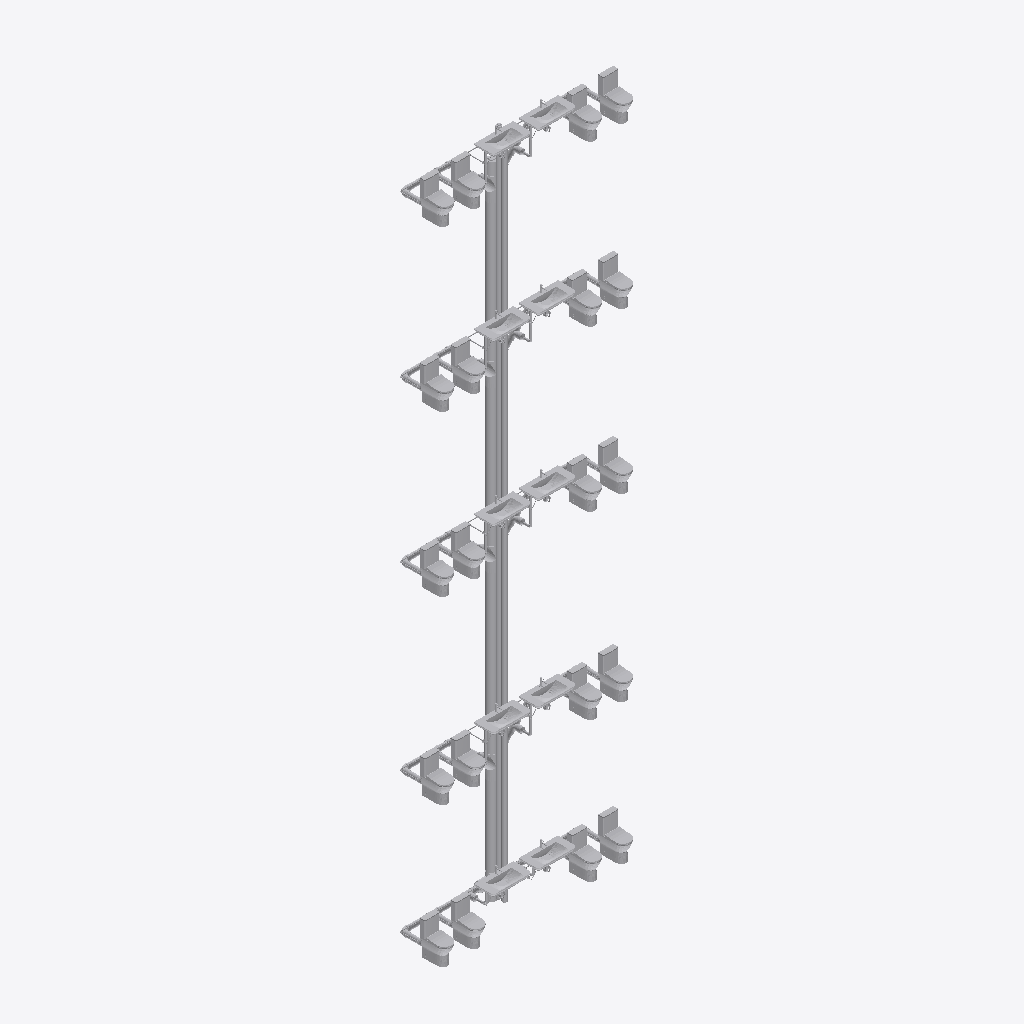
Isometric view of an IFC building model (IFC-SPF (STEP), schema IFC4, length unit centimetre), seen from the south-west, elements coloured by IFC class (only those large enough to see are counted): 149 other elements (light grey).
Extent 4.9 m × 1.3 m × 17.4 m (x, y, z). Storeys (7): Basement at -3.50 m; Level 1 at 0.00 m; Level 2 at 4.50 m; Level 3 at 8.50 m; Level 4 at 12.50 m; Roof at 16.50 m; Top at 19.00 m. Elements (539): 238 IfcPipeSegment, 181 IfcPipeFitting, 80 IfcFlowTerminal, 40 IfcValve.

HEADER;
FILE_DESCRIPTION(('ViewDefinition [ReferenceView_V1.2]','RevitIdentifiers [ContentGUID: 399a62fa-bbc9-4c55-9503-5fc77562ec50, VersionGUID: f8e9b68a-3da1-4b79-87fd-972dba096d74, NumberOfSaves: 29]','CoordinateReference [CoordinateBase: Internal Origin, ProjectSite: Default Site]','ExchangeRequirement [BuildingService]'),'2;1');
FILE_NAME('Plumbing.ifc','2026-11-02T06:42:04+01:00',(''),(''),'ODA SDAI 24.12','Autodesk Revit 25.4.30.30 (ENU) - IFC 25.4.30.28','');
FILE_SCHEMA(('IFC4'));
ENDSEC;
DATA;
#29=IFCPROJECT('0vccBwkybCLPK3NyUAdHEW',#18,'Project Number',$,$,'Project Name','Project Status',(#24),#33968);
#64=IFCSITE('0vccBwkybCLPK3NyUAdHEY',#18,'Default',$,$,#63,$,$,.ELEMENT.,(42,21,31,429138),(-71,-3,-24,-373168),0.0,$,$);
#34=IFCBUILDING('0vccBwkybCLPK3NyUAdHEX',#18,'',$,$,#32,$,'',.ELEMENT.,$,$,#33);
#38=IFCBUILDINGSTOREY('1Wpag$oibErhDHAvV2pLnV',#18,'Basement',$,'Level:8mm Head',#37,$,'Basement',.ELEMENT.,-350.00000000000045);
#41=IFCBUILDINGSTOREY('3Zu5Bv0LOHrPC10026FoQQ',#18,'Level 1',$,'Level:8mm Head',#40,$,'Level 1',.ELEMENT.,0.0);
#45=IFCBUILDINGSTOREY('15Z0v90RiHrPC20026FoKR',#18,'Level 2',$,'Level:8mm Head',#44,$,'Level 2',.ELEMENT.,450.00000000002336);
#49=IFCBUILDINGSTOREY('1Wpag$oibErhDHAvV2pLnJ',#18,'Level 3',$,'Level:8mm Head',#48,$,'Level 3',.ELEMENT.,850.0000000000288);
#53=IFCBUILDINGSTOREY('1Wpag$oibErhDHAvV2pLnI',#18,'Level 4',$,'Level:8mm Head',#52,$,'Level 4',.ELEMENT.,1250.0000000000286);
#57=IFCBUILDINGSTOREY('1Wpag$oibErhDHAvV2pLnH',#18,'Roof',$,'Level:8mm Head',#56,$,'Roof',.ELEMENT.,1650.0000000000284);
#61=IFCBUILDINGSTOREY('1Wpag$oibErhDHAvV2pLnG',#18,'Top',$,'Level:8mm Head',#60,$,'Top',.ELEMENT.,1900.0);
#6707=IFCPIPESEGMENT('2QKe8cfs1BugXC4upi_DYt',#18,'Pipe Types:PVC - DWV:775670',$,'Pipe Types:PVC - DWV',#6698,#6706,'775670',.NOTDEFINED.);
#8036=IFCPIPESEGMENT('2QKe8cfs1BugXC4upi_CO3',#18,'Pipe Types:PVC - DWV:776373',$,'Pipe Types:PVC - DWV',#8027,#8035,'776373',.NOTDEFINED.);
#8012=IFCPIPESEGMENT('2QKe8cfs1BugXC4upi_COk',#18,'Pipe Types:PVC - DWV:776344',$,'Pipe Types:PVC - DWV',#8003,#8011,'776344',.NOTDEFINED.);
#21044=IFCPIPESEGMENT('3eT0nNTkrFkAIgphVEEYM3',#18,'Pipe Types:PVC - DWV:792728',$,'Pipe Types:PVC - DWV',#21035,#21043,'792728',.NOTDEFINED.);
#20580=IFCPIPESEGMENT('3eT0nNTkrFkAIgphVEEYjr',#18,'Pipe Types:PVC - DWV:792174',$,'Pipe Types:PVC - DWV',#20571,#20579,'792174',.NOTDEFINED.);
#20896=IFCPIPESEGMENT('3eT0nNTkrFkAIgphVEEYhn',#18,'Pipe Types:PVC - DWV:792554',$,'Pipe Types:PVC - DWV',#20887,#20895,'792554',.NOTDEFINED.);
#9584=IFCPIPESEGMENT('2HO4JMk5LAQulOVNMMJuZx',#18,'Pipe Types:PVC - DWV:778214',$,'Pipe Types:PVC - DWV',#9575,#9583,'778214',.NOTDEFINED.);
#1176=IFCFLOWTERMINAL('1Wpag$oibErhDHAvV2pKPM',#18,'Nested_Sento Lavabo 100cm:WashBasin-Vanity Washbasin-98cm-Vitra_SentoSeries_5948B003-0001:766913',$,'Nested_Sento Lavabo 100cm:WashBasin-Vanity Washbasin-98cm-Vitra_SentoSeries_5948B003-0001',#1175,#1172,'766913');
#1477=IFCFLOWTERMINAL('1Wpag$oibErhDHAvV2pKPK',#18,'Nested_Sento Lavabo 100cm:WashBasin-Vanity Washbasin-98cm-Vitra_SentoSeries_5948B003-0001:766915',$,'Nested_Sento Lavabo 100cm:WashBasin-Vanity Washbasin-98cm-Vitra_SentoSeries_5948B003-0001',#1476,#1473,'766915');
#4674=IFCFLOWTERMINAL('1Wpag$oibErhDHAvV2pKem',#18,'Nested_Sento Lavabo 100cm:WashBasin-Vanity Washbasin-98cm-Vitra_SentoSeries_5948B003-0001:769959',$,'Nested_Sento Lavabo 100cm:WashBasin-Vanity Washbasin-98cm-Vitra_SentoSeries_5948B003-0001',#4673,#4670,'769959');
#4848=IFCFLOWTERMINAL('1Wpag$oibErhDHAvV2pKeW',#18,'Nested_Sento Lavabo 100cm:WashBasin-Vanity Washbasin-98cm-Vitra_SentoSeries_5948B003-0001:769975',$,'Nested_Sento Lavabo 100cm:WashBasin-Vanity Washbasin-98cm-Vitra_SentoSeries_5948B003-0001',#4847,#4844,'769975');
#1498=IFCFLOWTERMINAL('1Wpag$oibErhDHAvV2pKPI',#18,'Nested_Sento Lavabo 100cm:WashBasin-Vanity Washbasin-98cm-Vitra_SentoSeries_5948B003-0001:766917',$,'Nested_Sento Lavabo 100cm:WashBasin-Vanity Washbasin-98cm-Vitra_SentoSeries_5948B003-0001',#1497,#1494,'766917');
#4695=IFCFLOWTERMINAL('1Wpag$oibErhDHAvV2pKe_',#18,'Nested_Sento Lavabo 100cm:WashBasin-Vanity Washbasin-98cm-Vitra_SentoSeries_5948B003-0001:769961',$,'Nested_Sento Lavabo 100cm:WashBasin-Vanity Washbasin-98cm-Vitra_SentoSeries_5948B003-0001',#4694,#4691,'769961');
#4869=IFCFLOWTERMINAL('1Wpag$oibErhDHAvV2pKek',#18,'Nested_Sento Lavabo 100cm:WashBasin-Vanity Washbasin-98cm-Vitra_SentoSeries_5948B003-0001:769977',$,'Nested_Sento Lavabo 100cm:WashBasin-Vanity Washbasin-98cm-Vitra_SentoSeries_5948B003-0001',#4868,#4865,'769977');
#5022=IFCFLOWTERMINAL('1Wpag$oibErhDHAvV2pKfG',#18,'Nested_Sento Lavabo 100cm:WashBasin-Vanity Washbasin-98cm-Vitra_SentoSeries_5948B003-0001:769991',$,'Nested_Sento Lavabo 100cm:WashBasin-Vanity Washbasin-98cm-Vitra_SentoSeries_5948B003-0001',#5021,#5018,'769991');
#1519=IFCFLOWTERMINAL('1Wpag$oibErhDHAvV2pKPG',#18,'Nested_Sento Lavabo 100cm:WashBasin-Vanity Washbasin-98cm-Vitra_SentoSeries_5948B003-0001:766919',$,'Nested_Sento Lavabo 100cm:WashBasin-Vanity Washbasin-98cm-Vitra_SentoSeries_5948B003-0001',#1518,#1515,'766919');
#5043=IFCFLOWTERMINAL('1Wpag$oibErhDHAvV2pKfU',#18,'Nested_Sento Lavabo 100cm:WashBasin-Vanity Washbasin-98cm-Vitra_SentoSeries_5948B003-0001:769993',$,'Nested_Sento Lavabo 100cm:WashBasin-Vanity Washbasin-98cm-Vitra_SentoSeries_5948B003-0001',#5042,#5039,'769993');
#18341=IFCPIPESEGMENT('2HYcuwftX0d9D669lWc6Ss',#18,'Pipe Types:PVC - DWV:790819',$,'Pipe Types:PVC - DWV',#18332,#18340,'790819',.NOTDEFINED.);
#20970=IFCPIPESEGMENT('3eT0nNTkrFkAIgphVEEYLA',#18,'Pipe Types:PVC - DWV:792657',$,'Pipe Types:PVC - DWV',#20961,#20969,'792657',.NOTDEFINED.);
#20759=IFCPIPESEGMENT('3eT0nNTkrFkAIgphVEEYej',#18,'Pipe Types:PVC - DWV:792374',$,'Pipe Types:PVC - DWV',#20750,#20758,'792374',.NOTDEFINED.);
#20822=IFCPIPESEGMENT('3eT0nNTkrFkAIgphVEEYg4',#18,'Pipe Types:PVC - DWV:792479',$,'Pipe Types:PVC - DWV',#20813,#20821,'792479',.NOTDEFINED.);
#17320=IFCPIPESEGMENT('2HYcuwftX0d9D669lWc7Ze',#18,'Pipe Types:PVC - DWV:790269',$,'Pipe Types:PVC - DWV',#17311,#17319,'790269',.NOTDEFINED.);
#4989=IFCFLOWTERMINAL('1Wpag$oibErhDHAvV2pKfJ',#18,'Nested_Integra Rim-ex DTD Tk. Klozet_62_TB:WC_FloorStandingWC_Vitra_İntegra_7093B003-0092:769988',$,'Nested_Integra Rim-ex DTD Tk. Klozet_62_TB:WC_FloorStandingWC_Vitra_İntegra_7093B003-0092',#4988,#4985,'769988');
#4815=IFCFLOWTERMINAL('1Wpag$oibErhDHAvV2pKeZ',#18,'Nested_Integra Rim-ex DTD Tk. Klozet_62_TB:WC_FloorStandingWC_Vitra_İntegra_7093B003-0092:769972',$,'Nested_Integra Rim-ex DTD Tk. Klozet_62_TB:WC_FloorStandingWC_Vitra_İntegra_7093B003-0092',#4814,#4811,'769972');
#5163=IFCFLOWTERMINAL('1Wpag$oibErhDHAvV2pKf3',#18,'Nested_Integra Rim-ex DTD Tk. Klozet_62_TB:WC_FloorStandingWC_Vitra_İntegra_7093B003-0092:770004',$,'Nested_Integra Rim-ex DTD Tk. Klozet_62_TB:WC_FloorStandingWC_Vitra_İntegra_7093B003-0092',#5162,#5159,'770004');
#5295=IFCFLOWTERMINAL('1Wpag$oibErhDHAvV2pKft',#18,'Nested_Integra Rim-ex DTD Tk. Klozet_62_TB:WC_FloorStandingWC_Vitra_İntegra_7093B003-0092:770016',$,'Nested_Integra Rim-ex DTD Tk. Klozet_62_TB:WC_FloorStandingWC_Vitra_İntegra_7093B003-0092',#5294,#5291,'770016');
#4641=IFCFLOWTERMINAL('1Wpag$oibErhDHAvV2pKep',#18,'Nested_Integra Rim-ex DTD Tk. Klozet_62_TB:WC_FloorStandingWC_Vitra_İntegra_7093B003-0092:769956',$,'Nested_Integra Rim-ex DTD Tk. Klozet_62_TB:WC_FloorStandingWC_Vitra_İntegra_7093B003-0092',#4640,#4637,'769956');
#5130=IFCFLOWTERMINAL('1Wpag$oibErhDHAvV2pKf6',#18,'Nested_Integra Rim-ex DTD Tk. Klozet_62_TB:WC_FloorStandingWC_Vitra_İntegra_7093B003-0092:770001',$,'Nested_Integra Rim-ex DTD Tk. Klozet_62_TB:WC_FloorStandingWC_Vitra_İntegra_7093B003-0092',#5129,#5126,'770001');
#4608=IFCFLOWTERMINAL('1Wpag$oibErhDHAvV2pKes',#18,'Nested_Integra Rim-ex DTD Tk. Klozet_62_TB:WC_FloorStandingWC_Vitra_İntegra_7093B003-0092:769953',$,'Nested_Integra Rim-ex DTD Tk. Klozet_62_TB:WC_FloorStandingWC_Vitra_İntegra_7093B003-0092',#4607,#4604,'769953');
#4782=IFCFLOWTERMINAL('1Wpag$oibErhDHAvV2pKec',#18,'Nested_Integra Rim-ex DTD Tk. Klozet_62_TB:WC_FloorStandingWC_Vitra_İntegra_7093B003-0092:769969',$,'Nested_Integra Rim-ex DTD Tk. Klozet_62_TB:WC_FloorStandingWC_Vitra_İntegra_7093B003-0092',#4781,#4778,'769969');
#4956=IFCFLOWTERMINAL('1Wpag$oibErhDHAvV2pKfM',#18,'Nested_Integra Rim-ex DTD Tk. Klozet_62_TB:WC_FloorStandingWC_Vitra_İntegra_7093B003-0092:769985',$,'Nested_Integra Rim-ex DTD Tk. Klozet_62_TB:WC_FloorStandingWC_Vitra_İntegra_7093B003-0092',#4955,#4952,'769985');
#5262=IFCFLOWTERMINAL('1Wpag$oibErhDHAvV2pKfA',#18,'Nested_Integra Rim-ex DTD Tk. Klozet_62_TB:WC_FloorStandingWC_Vitra_İntegra_7093B003-0092:770013',$,'Nested_Integra Rim-ex DTD Tk. Klozet_62_TB:WC_FloorStandingWC_Vitra_İntegra_7093B003-0092',#5261,#5258,'770013');
#4890=IFCFLOWTERMINAL('1Wpag$oibErhDHAvV2pKei',#18,'Nested_Integra Rim-ex DTD Tk. Klozet_62_TB:WC_FloorStandingWC_Vitra_İntegra_7093B003-0092:769979',$,'Nested_Integra Rim-ex DTD Tk. Klozet_62_TB:WC_FloorStandingWC_Vitra_İntegra_7093B003-0092',#4889,#4886,'769979');
#5064=IFCFLOWTERMINAL('1Wpag$oibErhDHAvV2pKfS',#18,'Nested_Integra Rim-ex DTD Tk. Klozet_62_TB:WC_FloorStandingWC_Vitra_İntegra_7093B003-0092:769995',$,'Nested_Integra Rim-ex DTD Tk. Klozet_62_TB:WC_FloorStandingWC_Vitra_İntegra_7093B003-0092',#5063,#5060,'769995');
#4716=IFCFLOWTERMINAL('1Wpag$oibErhDHAvV2pKey',#18,'Nested_Integra Rim-ex DTD Tk. Klozet_62_TB:WC_FloorStandingWC_Vitra_İntegra_7093B003-0092:769963',$,'Nested_Integra Rim-ex DTD Tk. Klozet_62_TB:WC_FloorStandingWC_Vitra_İntegra_7093B003-0092',#4715,#4712,'769963');
#3515=IFCFLOWTERMINAL('1Wpag$oibErhDHAvV2pKeC',#18,'Nested_Integra Rim-ex DTD Tk. Klozet_62_TB:WC_FloorStandingWC_Vitra_İntegra_7093B003-0092:769947',$,'Nested_Integra Rim-ex DTD Tk. Klozet_62_TB:WC_FloorStandingWC_Vitra_İntegra_7093B003-0092',#3514,#3511,'769947');
#4575=IFCFLOWTERMINAL('1Wpag$oibErhDHAvV2pKe9',#18,'Nested_Integra Rim-ex DTD Tk. Klozet_62_TB:WC_FloorStandingWC_Vitra_İntegra_7093B003-0092:769950',$,'Nested_Integra Rim-ex DTD Tk. Klozet_62_TB:WC_FloorStandingWC_Vitra_İntegra_7093B003-0092',#4574,#4571,'769950');
#4923=IFCFLOWTERMINAL('1Wpag$oibErhDHAvV2pKef',#18,'Nested_Integra Rim-ex DTD Tk. Klozet_62_TB:WC_FloorStandingWC_Vitra_İntegra_7093B003-0092:769982',$,'Nested_Integra Rim-ex DTD Tk. Klozet_62_TB:WC_FloorStandingWC_Vitra_İntegra_7093B003-0092',#4922,#4919,'769982');
#5097=IFCFLOWTERMINAL('1Wpag$oibErhDHAvV2pKfP',#18,'Nested_Integra Rim-ex DTD Tk. Klozet_62_TB:WC_FloorStandingWC_Vitra_İntegra_7093B003-0092:769998',$,'Nested_Integra Rim-ex DTD Tk. Klozet_62_TB:WC_FloorStandingWC_Vitra_İntegra_7093B003-0092',#5096,#5093,'769998');
#5196=IFCFLOWTERMINAL('1Wpag$oibErhDHAvV2pKf0',#18,'Nested_Integra Rim-ex DTD Tk. Klozet_62_TB:WC_FloorStandingWC_Vitra_İntegra_7093B003-0092:770007',$,'Nested_Integra Rim-ex DTD Tk. Klozet_62_TB:WC_FloorStandingWC_Vitra_İntegra_7093B003-0092',#5195,#5192,'770007');
#4749=IFCFLOWTERMINAL('1Wpag$oibErhDHAvV2pKev',#18,'Nested_Integra Rim-ex DTD Tk. Klozet_62_TB:WC_FloorStandingWC_Vitra_İntegra_7093B003-0092:769966',$,'Nested_Integra Rim-ex DTD Tk. Klozet_62_TB:WC_FloorStandingWC_Vitra_İntegra_7093B003-0092',#4748,#4745,'769966');
#5229=IFCFLOWTERMINAL('1Wpag$oibErhDHAvV2pKfD',#18,'Nested_Integra Rim-ex DTD Tk. Klozet_62_TB:WC_FloorStandingWC_Vitra_İntegra_7093B003-0092:770010',$,'Nested_Integra Rim-ex DTD Tk. Klozet_62_TB:WC_FloorStandingWC_Vitra_İntegra_7093B003-0092',#5228,#5225,'770010');
#4653=IFCFLOWTERMINAL('1Wpag$oibErhDHAvV2pKeo',#18,'Sento Rezervuar:WC_ToiletCisterns-Vitra_SentoSeries_5639B003-0108:769957',$,'Sento Rezervuar:WC_ToiletCisterns-Vitra_SentoSeries_5639B003-0108',#4652,#4649,'769957');
#5307=IFCFLOWTERMINAL('1Wpag$oibErhDHAvV2pKfs',#18,'Sento Rezervuar:WC_ToiletCisterns-Vitra_SentoSeries_5639B003-0108:770017',$,'Sento Rezervuar:WC_ToiletCisterns-Vitra_SentoSeries_5639B003-0108',#5306,#5303,'770017');
#4827=IFCFLOWTERMINAL('1Wpag$oibErhDHAvV2pKeY',#18,'Sento Rezervuar:WC_ToiletCisterns-Vitra_SentoSeries_5639B003-0108:769973',$,'Sento Rezervuar:WC_ToiletCisterns-Vitra_SentoSeries_5639B003-0108',#4826,#4823,'769973');
#5001=IFCFLOWTERMINAL('1Wpag$oibErhDHAvV2pKfI',#18,'Sento Rezervuar:WC_ToiletCisterns-Vitra_SentoSeries_5639B003-0108:769989',$,'Sento Rezervuar:WC_ToiletCisterns-Vitra_SentoSeries_5639B003-0108',#5000,#4997,'769989');
#5175=IFCFLOWTERMINAL('1Wpag$oibErhDHAvV2pKf2',#18,'Sento Rezervuar:WC_ToiletCisterns-Vitra_SentoSeries_5639B003-0108:770005',$,'Sento Rezervuar:WC_ToiletCisterns-Vitra_SentoSeries_5639B003-0108',#5174,#5171,'770005');
#4587=IFCFLOWTERMINAL('1Wpag$oibErhDHAvV2pKe8',#18,'Sento Rezervuar:WC_ToiletCisterns-Vitra_SentoSeries_5639B003-0108:769951',$,'Sento Rezervuar:WC_ToiletCisterns-Vitra_SentoSeries_5639B003-0108',#4586,#4583,'769951');
#5109=IFCFLOWTERMINAL('1Wpag$oibErhDHAvV2pKfO',#18,'Sento Rezervuar:WC_ToiletCisterns-Vitra_SentoSeries_5639B003-0108:769999',$,'Sento Rezervuar:WC_ToiletCisterns-Vitra_SentoSeries_5639B003-0108',#5108,#5105,'769999');
#4728=IFCFLOWTERMINAL('1Wpag$oibErhDHAvV2pKex',#18,'Sento Rezervuar:WC_ToiletCisterns-Vitra_SentoSeries_5639B003-0108:769964',$,'Sento Rezervuar:WC_ToiletCisterns-Vitra_SentoSeries_5639B003-0108',#4727,#4724,'769964');
#4761=IFCFLOWTERMINAL('1Wpag$oibErhDHAvV2pKeu',#18,'Sento Rezervuar:WC_ToiletCisterns-Vitra_SentoSeries_5639B003-0108:769967',$,'Sento Rezervuar:WC_ToiletCisterns-Vitra_SentoSeries_5639B003-0108',#4760,#4757,'769967');
#4902=IFCFLOWTERMINAL('1Wpag$oibErhDHAvV2pKeh',#18,'Sento Rezervuar:WC_ToiletCisterns-Vitra_SentoSeries_5639B003-0108:769980',$,'Sento Rezervuar:WC_ToiletCisterns-Vitra_SentoSeries_5639B003-0108',#4901,#4898,'769980');
#5076=IFCFLOWTERMINAL('1Wpag$oibErhDHAvV2pKfR',#18,'Sento Rezervuar:WC_ToiletCisterns-Vitra_SentoSeries_5639B003-0108:769996',$,'Sento Rezervuar:WC_ToiletCisterns-Vitra_SentoSeries_5639B003-0108',#5075,#5072,'769996');
#4255=IFCFLOWTERMINAL('1Wpag$oibErhDHAvV2pKeB',#18,'Sento Rezervuar:WC_ToiletCisterns-Vitra_SentoSeries_5639B003-0108:769948',$,'Sento Rezervuar:WC_ToiletCisterns-Vitra_SentoSeries_5639B003-0108',#4254,#4251,'769948');
#4935=IFCFLOWTERMINAL('1Wpag$oibErhDHAvV2pKee',#18,'Sento Rezervuar:WC_ToiletCisterns-Vitra_SentoSeries_5639B003-0108:769983',$,'Sento Rezervuar:WC_ToiletCisterns-Vitra_SentoSeries_5639B003-0108',#4934,#4931,'769983');
#5208=IFCFLOWTERMINAL('1Wpag$oibErhDHAvV2pKfF',#18,'Sento Rezervuar:WC_ToiletCisterns-Vitra_SentoSeries_5639B003-0108:770008',$,'Sento Rezervuar:WC_ToiletCisterns-Vitra_SentoSeries_5639B003-0108',#5207,#5204,'770008');
#5241=IFCFLOWTERMINAL('1Wpag$oibErhDHAvV2pKfC',#18,'Sento Rezervuar:WC_ToiletCisterns-Vitra_SentoSeries_5639B003-0108:770011',$,'Sento Rezervuar:WC_ToiletCisterns-Vitra_SentoSeries_5639B003-0108',#5240,#5237,'770011');
#5274=IFCFLOWTERMINAL('1Wpag$oibErhDHAvV2pKf9',#18,'Sento Rezervuar:WC_ToiletCisterns-Vitra_SentoSeries_5639B003-0108:770014',$,'Sento Rezervuar:WC_ToiletCisterns-Vitra_SentoSeries_5639B003-0108',#5273,#5270,'770014');
#4620=IFCFLOWTERMINAL('1Wpag$oibErhDHAvV2pKer',#18,'Sento Rezervuar:WC_ToiletCisterns-Vitra_SentoSeries_5639B003-0108:769954',$,'Sento Rezervuar:WC_ToiletCisterns-Vitra_SentoSeries_5639B003-0108',#4619,#4616,'769954');
#4794=IFCFLOWTERMINAL('1Wpag$oibErhDHAvV2pKeb',#18,'Sento Rezervuar:WC_ToiletCisterns-Vitra_SentoSeries_5639B003-0108:769970',$,'Sento Rezervuar:WC_ToiletCisterns-Vitra_SentoSeries_5639B003-0108',#4793,#4790,'769970');
#4968=IFCFLOWTERMINAL('1Wpag$oibErhDHAvV2pKfL',#18,'Sento Rezervuar:WC_ToiletCisterns-Vitra_SentoSeries_5639B003-0108:769986',$,'Sento Rezervuar:WC_ToiletCisterns-Vitra_SentoSeries_5639B003-0108',#4967,#4964,'769986');
#5142=IFCFLOWTERMINAL('1Wpag$oibErhDHAvV2pKf5',#18,'Sento Rezervuar:WC_ToiletCisterns-Vitra_SentoSeries_5639B003-0108:770002',$,'Sento Rezervuar:WC_ToiletCisterns-Vitra_SentoSeries_5639B003-0108',#5141,#5138,'770002');
#4914=IFCFLOWTERMINAL('1Wpag$oibErhDHAvV2pKeg',#18,'Integra Klozet Kapağı:WCSeatCover-Duroplast-TopFixing-SoftClosing-Universal-Slim-Vitra_110-003-019:769981',$,'Integra Klozet Kapağı:WCSeatCover-Duroplast-TopFixing-SoftClosing-Universal-Slim-Vitra_110-003-019',#4913,#4910,'769981');
#5088=IFCFLOWTERMINAL('1Wpag$oibErhDHAvV2pKfQ',#18,'Integra Klozet Kapağı:WCSeatCover-Duroplast-TopFixing-SoftClosing-Universal-Slim-Vitra_110-003-019:769997',$,'Integra Klozet Kapağı:WCSeatCover-Duroplast-TopFixing-SoftClosing-Universal-Slim-Vitra_110-003-019',#5087,#5084,'769997');
#5121=IFCFLOWTERMINAL('1Wpag$oibErhDHAvV2pKf7',#18,'Integra Klozet Kapağı:WCSeatCover-Duroplast-TopFixing-SoftClosing-Universal-Slim-Vitra_110-003-019:770000',$,'Integra Klozet Kapağı:WCSeatCover-Duroplast-TopFixing-SoftClosing-Universal-Slim-Vitra_110-003-019',#5120,#5117,'770000');
#4563=IFCFLOWTERMINAL('1Wpag$oibErhDHAvV2pKeA',#18,'Integra Klozet Kapağı:WCSeatCover-Duroplast-TopFixing-SoftClosing-Universal-Slim-Vitra_110-003-019:769949',$,'Integra Klozet Kapağı:WCSeatCover-Duroplast-TopFixing-SoftClosing-Universal-Slim-Vitra_110-003-019',#4562,#4559,'769949');
#4665=IFCFLOWTERMINAL('1Wpag$oibErhDHAvV2pKen',#18,'Integra Klozet Kapağı:WCSeatCover-Duroplast-TopFixing-SoftClosing-Universal-Slim-Vitra_110-003-019:769958',$,'Integra Klozet Kapağı:WCSeatCover-Duroplast-TopFixing-SoftClosing-Universal-Slim-Vitra_110-003-019',#4664,#4661,'769958');
#4773=IFCFLOWTERMINAL('1Wpag$oibErhDHAvV2pKed',#18,'Integra Klozet Kapağı:WCSeatCover-Duroplast-TopFixing-SoftClosing-Universal-Slim-Vitra_110-003-019:769968',$,'Integra Klozet Kapağı:WCSeatCover-Duroplast-TopFixing-SoftClosing-Universal-Slim-Vitra_110-003-019',#4772,#4769,'769968');
#5253=IFCFLOWTERMINAL('1Wpag$oibErhDHAvV2pKfB',#18,'Integra Klozet Kapağı:WCSeatCover-Duroplast-TopFixing-SoftClosing-Universal-Slim-Vitra_110-003-019:770012',$,'Integra Klozet Kapağı:WCSeatCover-Duroplast-TopFixing-SoftClosing-Universal-Slim-Vitra_110-003-019',#5252,#5249,'770012');
#4632=IFCFLOWTERMINAL('1Wpag$oibErhDHAvV2pKeq',#18,'Integra Klozet Kapağı:WCSeatCover-Duroplast-TopFixing-SoftClosing-Universal-Slim-Vitra_110-003-019:769955',$,'Integra Klozet Kapağı:WCSeatCover-Duroplast-TopFixing-SoftClosing-Universal-Slim-Vitra_110-003-019',#4631,#4628,'769955');
#4980=IFCFLOWTERMINAL('1Wpag$oibErhDHAvV2pKfK',#18,'Integra Klozet Kapağı:WCSeatCover-Duroplast-TopFixing-SoftClosing-Universal-Slim-Vitra_110-003-019:769987',$,'Integra Klozet Kapağı:WCSeatCover-Duroplast-TopFixing-SoftClosing-Universal-Slim-Vitra_110-003-019',#4979,#4976,'769987');
ENDSEC;
